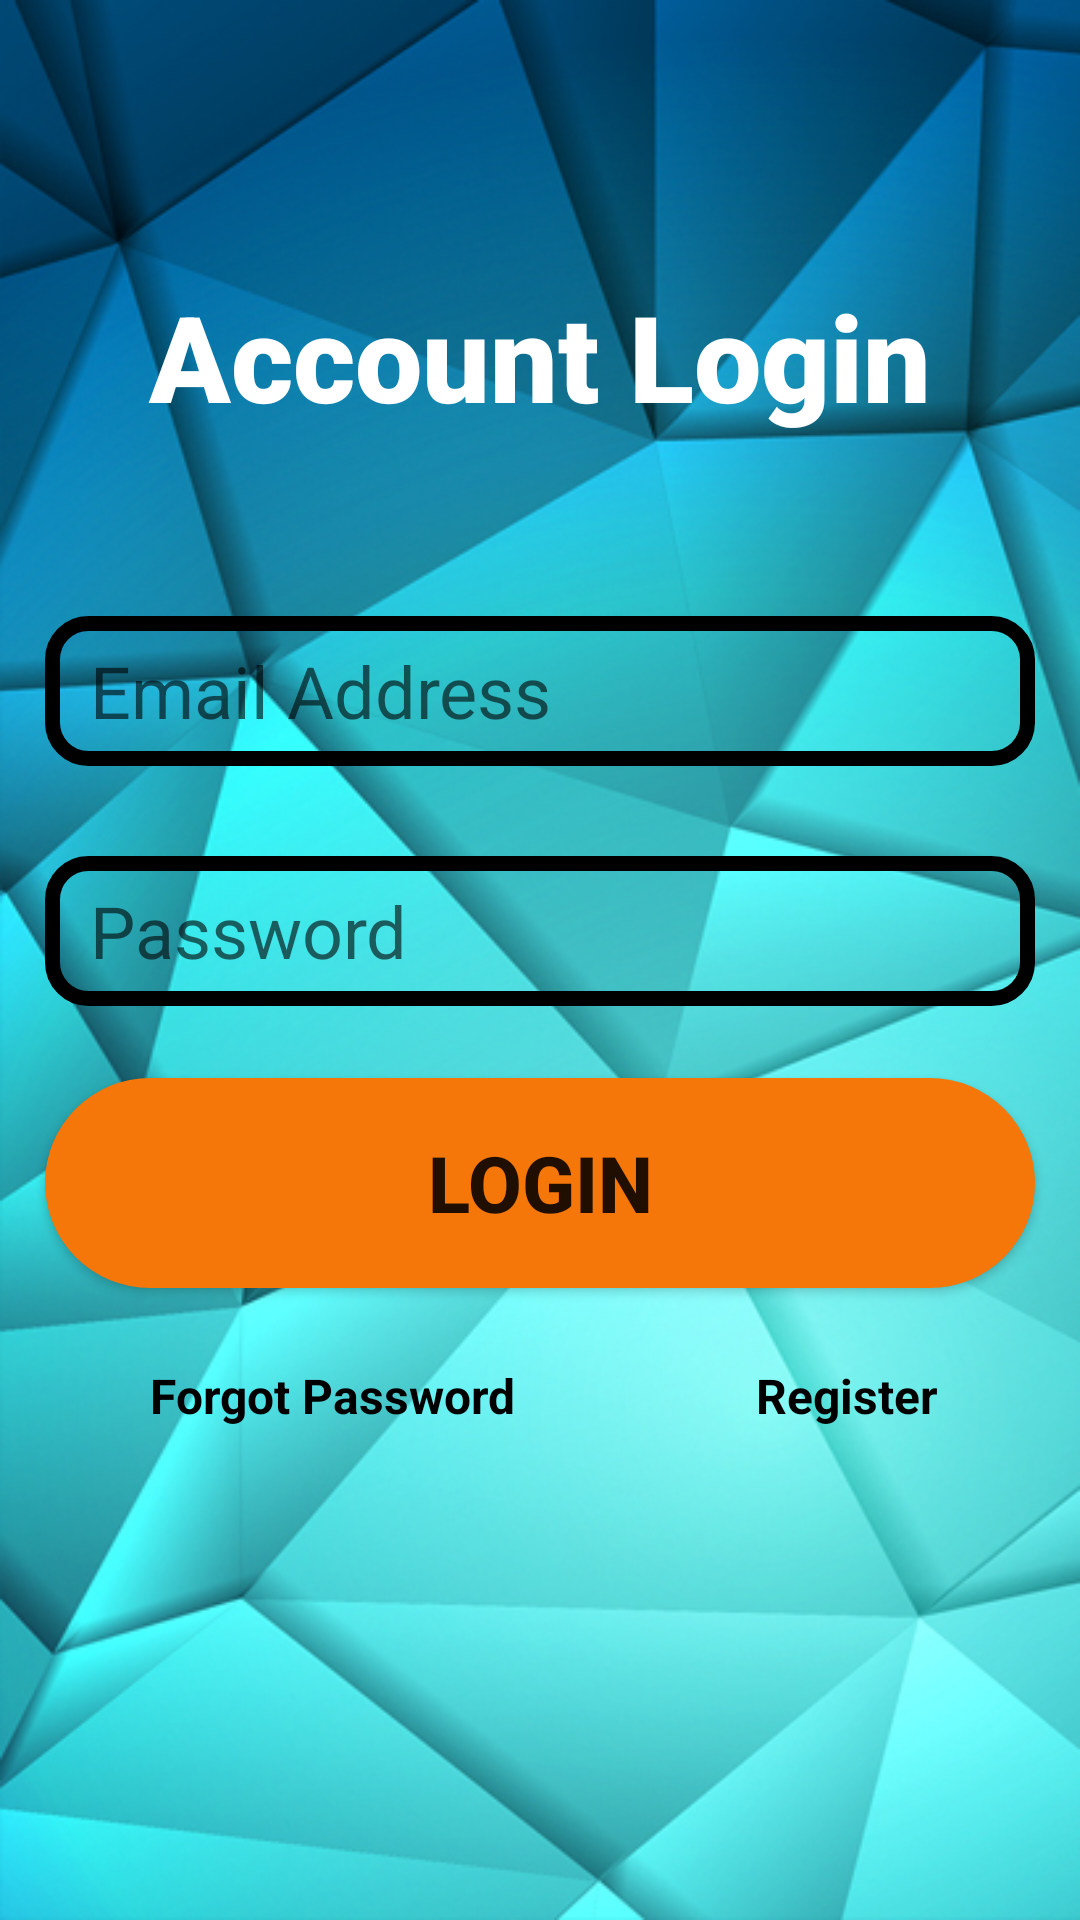

Layout XML and referenced resources for this Android screen:
<!-- AndroidManifest.xml: application theme Theme.Sikop -->
<!-- res/layout/activity_main.xml -->
<?xml version="1.0" encoding="utf-8"?>
<androidx.constraintlayout.widget.ConstraintLayout xmlns:android="http://schemas.android.com/apk/res/android"
    xmlns:app="http://schemas.android.com/apk/res-auto"
    xmlns:tools="http://schemas.android.com/tools"
    android:layout_width="match_parent"
    android:layout_height="match_parent"
    android:background="@drawable/bg2"
    tools:context=".MainActivity">

    <TextView
        android:id="@+id/account"
        android:layout_width="match_parent"
        android:layout_height="wrap_content"
        android:layout_marginTop="92dp"
        android:fontFamily="sans-serif-black"
        android:text="Account Login"

        android:textAlignment="center"
        android:textColor="@color/white"
        android:textSize="40dp"
        android:textStyle="bold"
        app:layout_constraintHorizontal_bias="0.0"
        app:layout_constraintLeft_toLeftOf="parent"
        app:layout_constraintRight_toRightOf="parent"
        app:layout_constraintTop_toTopOf="parent" />

    <EditText
        android:id="@+id/emaill"
        android:layout_width="330dp"
        android:layout_height="50dp"
        android:layout_marginTop="60dp"
        android:ems="10"
        android:hint="Email Address"
        android:paddingHorizontal="15dp"
        android:layout_marginHorizontal="32dp"
        android:background="@drawable/backgroundlr"
        android:inputType="textEmailAddress"
        android:textSize="24sp"
        app:layout_constraintLeft_toLeftOf="parent"
        app:layout_constraintRight_toRightOf="parent"
        app:layout_constraintTop_toBottomOf="@id/account"
        />
    <EditText
        android:id="@+id/password"
        android:layout_width="330dp"
        android:layout_height="50dp"
        android:ems="10"
        android:inputType="textPassword"
        android:textSize="24sp"
        android:hint="Password"
        android:paddingHorizontal="15dp"
        android:layout_marginHorizontal="32dp"
        android:background="@drawable/backgroundlr"
        android:drawableRight="@drawable/ic_baseline_visibility_off_24"
        app:layout_constraintTop_toBottomOf="@id/emaill"
        app:layout_constraintLeft_toLeftOf="parent"
        app:layout_constraintRight_toRightOf="parent"
        android:layout_marginTop="30dp"
        />
    <Button
        android:id="@+id/login"
        android:layout_width="330dp"
        android:layout_height="70dp"
        android:layout_marginTop="24dp"
        android:background="@drawable/roundb"
        android:text="Login"
        android:textSize="26sp"
        android:textStyle="bold"
        app:layout_constraintLeft_toLeftOf="parent"
        app:layout_constraintRight_toRightOf="parent"
        app:layout_constraintTop_toBottomOf="@id/password"
        />
    <TextView
        android:id="@+id/forgotpassword"
        android:layout_width="wrap_content"
        android:layout_height="wrap_content"
        android:text="Forgot Password"
        android:textSize="16sp"
        android:textStyle="bold"
        android:textColor="?attr/colorOnPrimary"
        app:layout_constraintTop_toBottomOf="@id/login"
        app:layout_constraintLeft_toLeftOf="parent"
        android:layout_marginTop="25dp"
        android:layout_marginLeft="50dp"
        />
    <TextView
        android:id="@+id/register"
        android:layout_width="wrap_content"
        android:layout_height="wrap_content"
        android:text="Register"
        android:textSize="16sp"
        android:textColor="?attr/colorOnPrimary"
        android:textStyle="bold"
        app:layout_constraintTop_toTopOf="@id/forgotpassword"
        app:layout_constraintLeft_toRightOf="@id/forgotpassword"
        android:layout_marginLeft="80dp"
        />
    <ProgressBar
        android:id="@+id/progressBar"
        style="?android:attr/progressBarStyleLarge"
        android:layout_width="wrap_content"
        android:layout_height="wrap_content"
        android:layout_centerInParent="true"
        android:visibility="gone"
        tools:ignore="MissingConstraints"
        app:layout_constraintTop_toTopOf="parent"
        app:layout_constraintBottom_toBottomOf="parent"
        app:layout_constraintLeft_toLeftOf="parent"
        app:layout_constraintRight_toRightOf="parent"
        />

</androidx.constraintlayout.widget.ConstraintLayout>
<!-- resources referenced by this layout -->
<resources>
  <!-- drawable backgroundlr (drawable) -->
  <?xml version="1.0" encoding="utf-8"?>
  <shape xmlns:android="http://schemas.android.com/apk/res/android">
  
      <corners
          android:bottomRightRadius="12dp"
          android:bottomLeftRadius="12dp"
          android:topLeftRadius="12dp"
          android:topRightRadius="12dp"
          />
      <stroke
          android:color="?attr/colorOnPrimary"
          android:width="5dp"
          />
  
  </shape>
  <!-- drawable bg2: jpg bitmap (drawable, 176088 bytes) -->
  <!-- drawable roundb (drawable) -->
  <?xml version="1.0" encoding="utf-8"?>
  <shape xmlns:android="http://schemas.android.com/apk/res/android">
  
      <solid android:color="#f5770a"/>
      <corners
          android:topRightRadius="45dp"
          android:topLeftRadius="45dp"
          android:bottomLeftRadius="45dp"
          android:bottomRightRadius="45dp"
          />
  
  </shape>
  <style name="Theme.Sikop" parent="Theme.AppCompat.Light.NoActionBar">
          
          <item name="colorPrimary">@color/purple_500</item>
          <item name="colorPrimaryVariant">@color/purple_700</item>
          <item name="colorOnPrimary">#000000</item>
          
          <item name="colorSecondary">@color/teal_200</item>
          <item name="colorSecondaryVariant">@color/teal_700</item>
          <item name="colorOnSecondary">@color/black</item>
          
          <item name="android:statusBarColor">@color/teal_200</item>
          
      </style>
  <!-- not gathered from this repository: default colours our renderer supplied (Android Studio template values) -->
  <color name="purple_500">#FF6200EE</color>
  <color name="purple_700">#FF3700B3</color>
  <color name="teal_200">#FF03DAC5</color>
  <color name="teal_700">#FF018786</color>
  <color name="black">#FF000000</color>
  <color name="white">#FFFFFFFF</color>
</resources>
